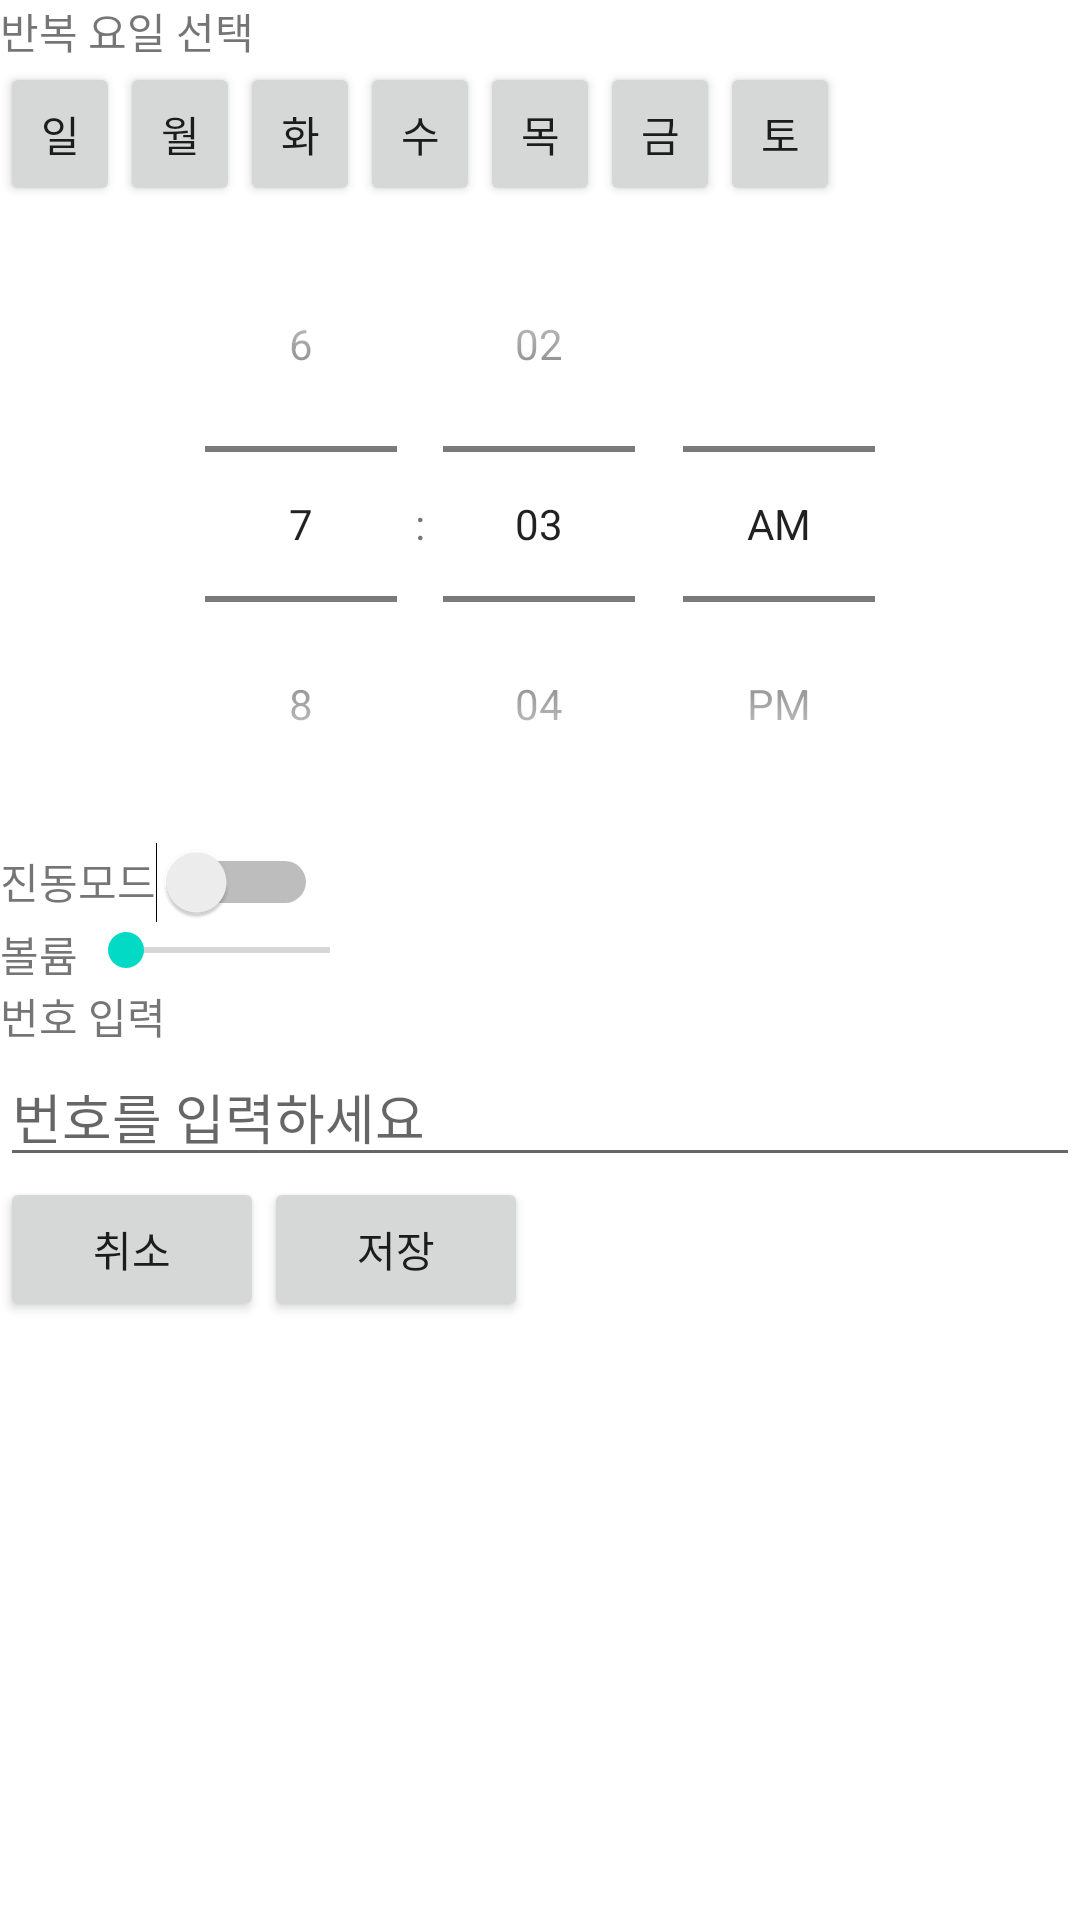

Produce the Android XML layout that renders to this screen, including the resource entries it uses.
<!-- AndroidManifest.xml: application theme Theme.Alarm_exercise -->
<!-- res/layout/activity_main.xml -->
<?xml version="1.0" encoding="utf-8"?>
<LinearLayout xmlns:android="http://schemas.android.com/apk/res/android"
    xmlns:app="http://schemas.android.com/apk/res-auto"
    xmlns:tools="http://schemas.android.com/tools"
    android:layout_width="match_parent"
    android:layout_height="match_parent"
    android:orientation="vertical"

    tools:context=".MainActivity">

    <LinearLayout
        android:layout_width="wrap_content"
        android:layout_height="wrap_content">

        <TextView
            android:layout_width="wrap_content"
            android:layout_height="wrap_content"
            android:text="반복 요일 선택"/>
    </LinearLayout>

    <LinearLayout
        android:layout_width="match_parent"
        android:layout_height="wrap_content">

        <Button
            android:onClick="onClick"
            android:id="@+id/sun"
            android:layout_width="40dp"
            android:layout_height="wrap_content"
            android:text="일"/>

        <Button
            android:onClick="onClick"
            android:id="@+id/mon"
            android:layout_width="40dp"
            android:layout_height="wrap_content"
            android:text="월"/>
        <Button
            android:onClick="onClick"
            android:id="@+id/tue"
            android:layout_width="40dp"
            android:layout_height="wrap_content"
            android:text="화"/>
        <Button
            android:onClick="onClick"
            android:id="@+id/wed"
            android:layout_width="40dp"
            android:layout_height="wrap_content"
            android:text="수"/>
        <Button
            android:onClick="onClick"
            android:id="@+id/thu"
            android:layout_width="40dp"
            android:layout_height="wrap_content"
            android:text="목"/>
        <Button
            android:onClick="onClick"
            android:id="@+id/fri"
            android:layout_width="40dp"
            android:layout_height="wrap_content"
            android:text="금"/>
        <Button
            android:onClick="onClick"
            android:id="@+id/sat"
            android:layout_width="40dp"
            android:layout_height="wrap_content"
            android:text="토"/>



    </LinearLayout>


    <LinearLayout
        android:layout_width="match_parent"
        android:layout_height="wrap_content"
        android:orientation="vertical">

        <TimePicker
            android:id="@+id/timePicker"
            android:layout_width="wrap_content"
            android:layout_height="wrap_content"
            android:layout_gravity="center"
            android:timePickerMode="spinner"/>

    </LinearLayout>

    <LinearLayout
        android:layout_width="match_parent"
        android:layout_height="wrap_content">

        <TextView
            android:layout_width="wrap_content"
            android:layout_height="wrap_content"
            android:text="진동모드"/>

        <Switch
            android:layout_width="wrap_content"
            android:layout_height="wrap_content"/>
    </LinearLayout>

    <LinearLayout
        android:layout_width="wrap_content"
        android:layout_height="wrap_content">

        <TextView
            android:layout_width="wrap_content"
            android:layout_height="wrap_content"
            android:text="볼륨"
            />
        <SeekBar
            android:layout_width="100dp"
            android:layout_height="wrap_content"/>


    </LinearLayout>

    <LinearLayout
        android:layout_width="match_parent"
        android:layout_height="wrap_content"
        android:orientation="vertical">

        <TextView
            android:layout_width="wrap_content"
            android:layout_height="wrap_content"
            android:text="번호 입력"/>


        <EditText
            android:layout_width="match_parent"
            android:layout_height="wrap_content"
            android:hint="번호를 입력하세요"/>

    </LinearLayout>



    <LinearLayout
        android:layout_width="match_parent"
        android:layout_height="wrap_content">

        <Button
            android:id="@+id/btn_stop"
            android:layout_width="wrap_content"
            android:layout_height="wrap_content"
            android:onClick="unregist"
            android:text="취소"/>
        <Button
            android:id="@+id/btn_start"
            android:layout_width="wrap_content"
            android:layout_height="wrap_content"
            android:onClick="regist"
            android:text="저장"/>

    </LinearLayout>

</LinearLayout>
<!-- resources referenced by this layout -->
<resources>
  <style name="Theme.Alarm_exercise" parent="Theme.MaterialComponents.DayNight.DarkActionBar">
          
          <item name="colorPrimary">@color/purple_500</item>
          <item name="colorPrimaryVariant">@color/purple_700</item>
          <item name="colorOnPrimary">@color/white</item>
          
          <item name="colorSecondary">@color/teal_200</item>
          <item name="colorSecondaryVariant">@color/teal_700</item>
          <item name="colorOnSecondary">@color/black</item>
          
          <item name="android:statusBarColor" tools:targetApi="l">?attr/colorPrimaryVariant</item>
          
      </style>
  <!-- not gathered from this repository: default colours our renderer supplied (Android Studio template values) -->
  <color name="purple_500">#FF6200EE</color>
  <color name="purple_700">#FF3700B3</color>
  <color name="teal_200">#FF03DAC5</color>
  <color name="teal_700">#FF018786</color>
  <color name="black">#FF000000</color>
  <color name="white">#FFFFFFFF</color>
</resources>
